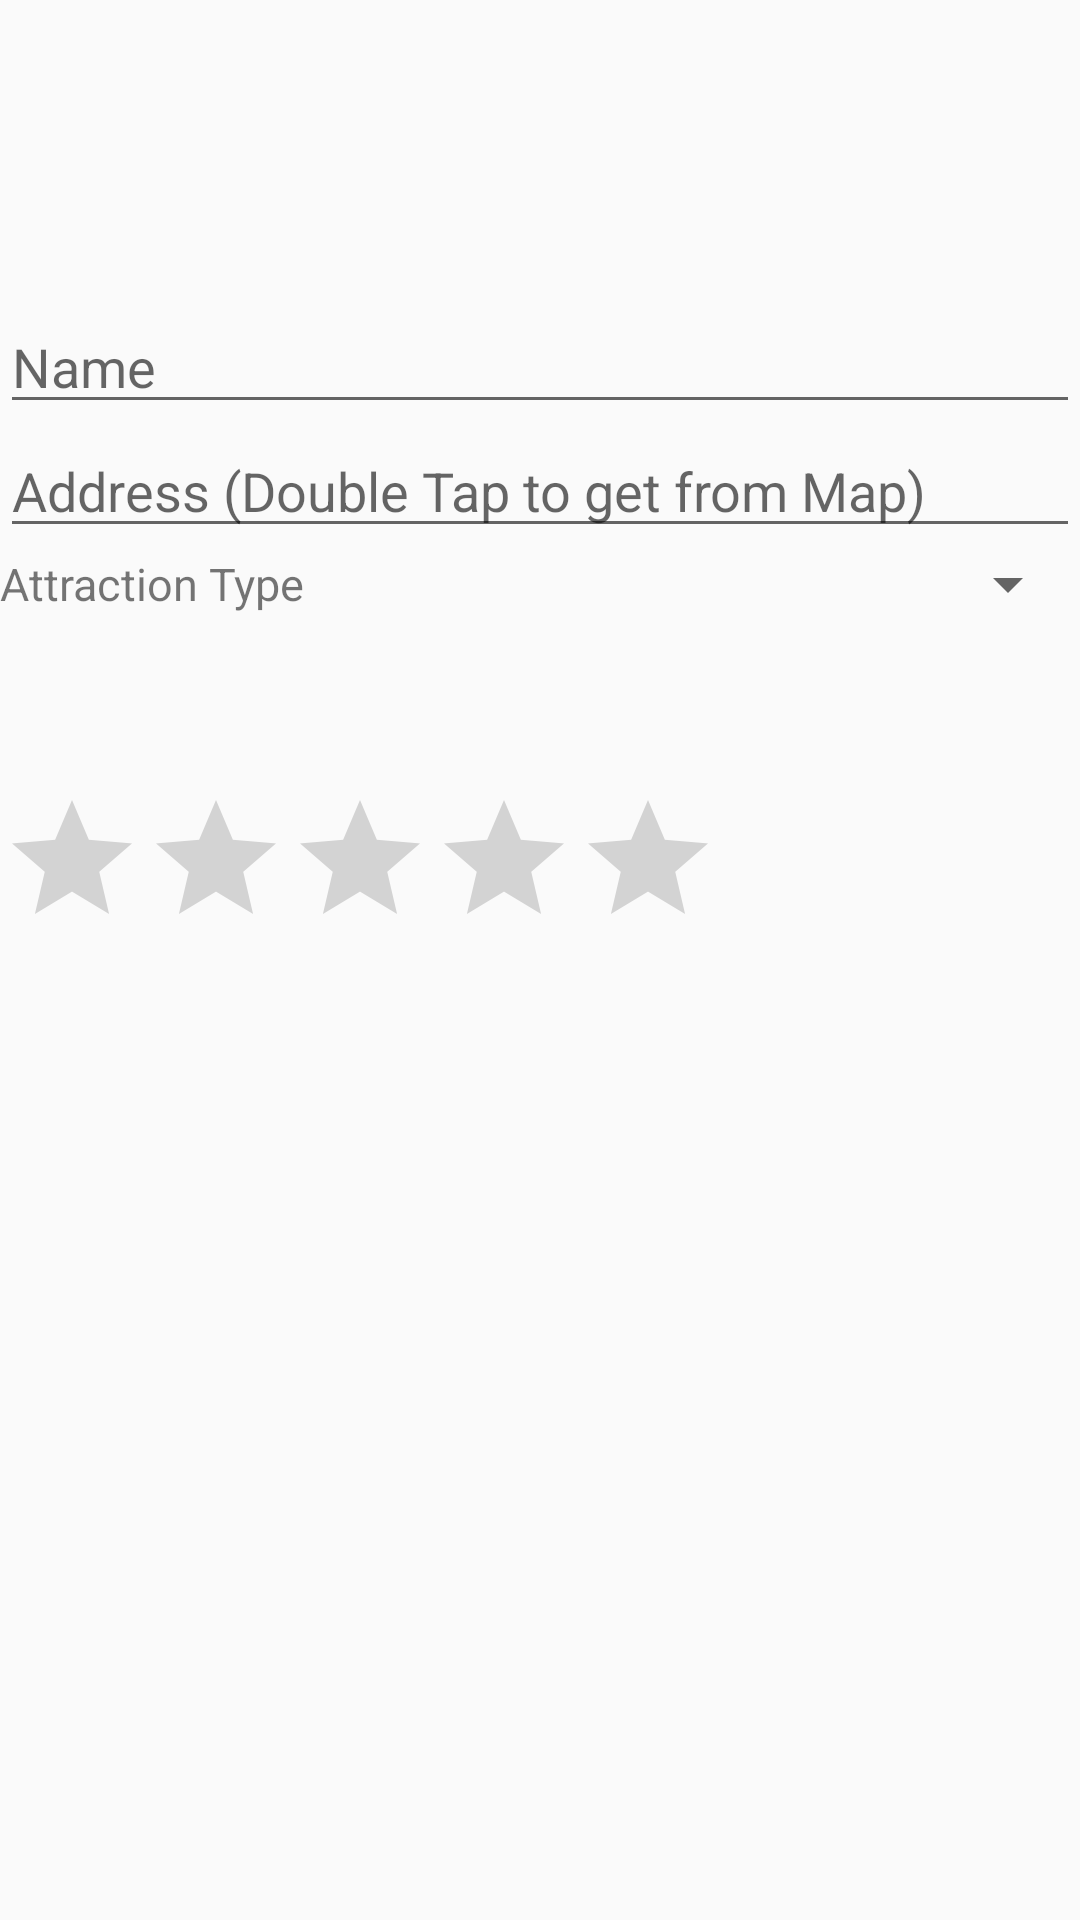

This screen was rendered from an Android layout file. Write that file and the resources it references.
<!-- AndroidManifest.xml: application theme MyMaterialTheme.Base -->
<!-- res/layout/dialog_fragment.xml -->
<?xml version="1.0" encoding="utf-8"?>
<LinearLayout xmlns:android="http://schemas.android.com/apk/res/android"
    xmlns:tools="http://schemas.android.com/tools"
    android:orientation="vertical"
    android:layout_width="match_parent"
    android:layout_height="match_parent"
    android:layout_marginLeft="5dp"
    android:layout_marginRight="5dp">
    <ImageView
        android:layout_width="@dimen/size_icon"
        android:layout_height="@dimen/size_icon"
        android:id="@+id/iv_photo"
        android:background="@drawable/add_icon"
        android:layout_gravity="center"
        android:layout_marginTop="10dp"/>
    <EditText
        android:layout_width="match_parent"
        android:layout_height="wrap_content"
        android:hint="Name"
        android:id="@+id/et_name"
        />
    <EditText
        android:layout_width="match_parent"
        android:layout_height="wrap_content"
        android:hint="Address (Double Tap to get from Map)"
        android:id="@+id/et_address"
        android:focusable="false"
        android:editable="false"/>
    <LinearLayout
        android:layout_width="match_parent"
        android:layout_height="wrap_content"
        android:orientation="horizontal">
        <TextView
            android:layout_width="wrap_content"
            android:layout_height="wrap_content"
            android:text="Attraction Type"
            android:layout_gravity="center_vertical"
            android:textSize="15dp"/>
        <Spinner
            android:layout_width="match_parent"
            android:layout_height="wrap_content"
            android:id="@+id/spinner_attraction_type"></Spinner>
    </LinearLayout>
    <LinearLayout
        android:layout_width="match_parent"
        android:layout_height="wrap_content"
        android:orientation="horizontal"
        android:layout_marginTop="20dp">
        <TextView
            android:layout_width="wrap_content"
            android:layout_height="wrap_content"
            tools:text="4.5"
            android:layout_gravity="center"
            android:textSize="70dp"
            android:id="@+id/tv_rating"/>
        <RatingBar
            android:layout_width="wrap_content"
            android:layout_height="wrap_content"
            android:layout_gravity="right|bottom"
            android:id="@+id/ratingBar"/>
    </LinearLayout>

</LinearLayout>
<!-- resources referenced by this layout -->
<resources>
  <dimen name="size_icon">90dp</dimen>
  <style name="MyMaterialTheme.Base" parent="Theme.AppCompat.Light.DarkActionBar">
          <item name="windowNoTitle">true</item>
          <item name="windowActionBar">false</item>
          <item name="colorPrimary">@color/colorPrimary</item>
          <item name="colorPrimaryDark">@color/colorPrimaryDark</item>
          <item name="colorAccent">@color/colorAccent</item>
      </style>
  <!-- not gathered from this repository: default colours our renderer supplied (Android Studio template values) -->
  <color name="colorPrimary">#FF6200EE</color>
  <color name="colorPrimaryDark">#FF3700B3</color>
  <color name="colorAccent">#FF03DAC5</color>
</resources>
